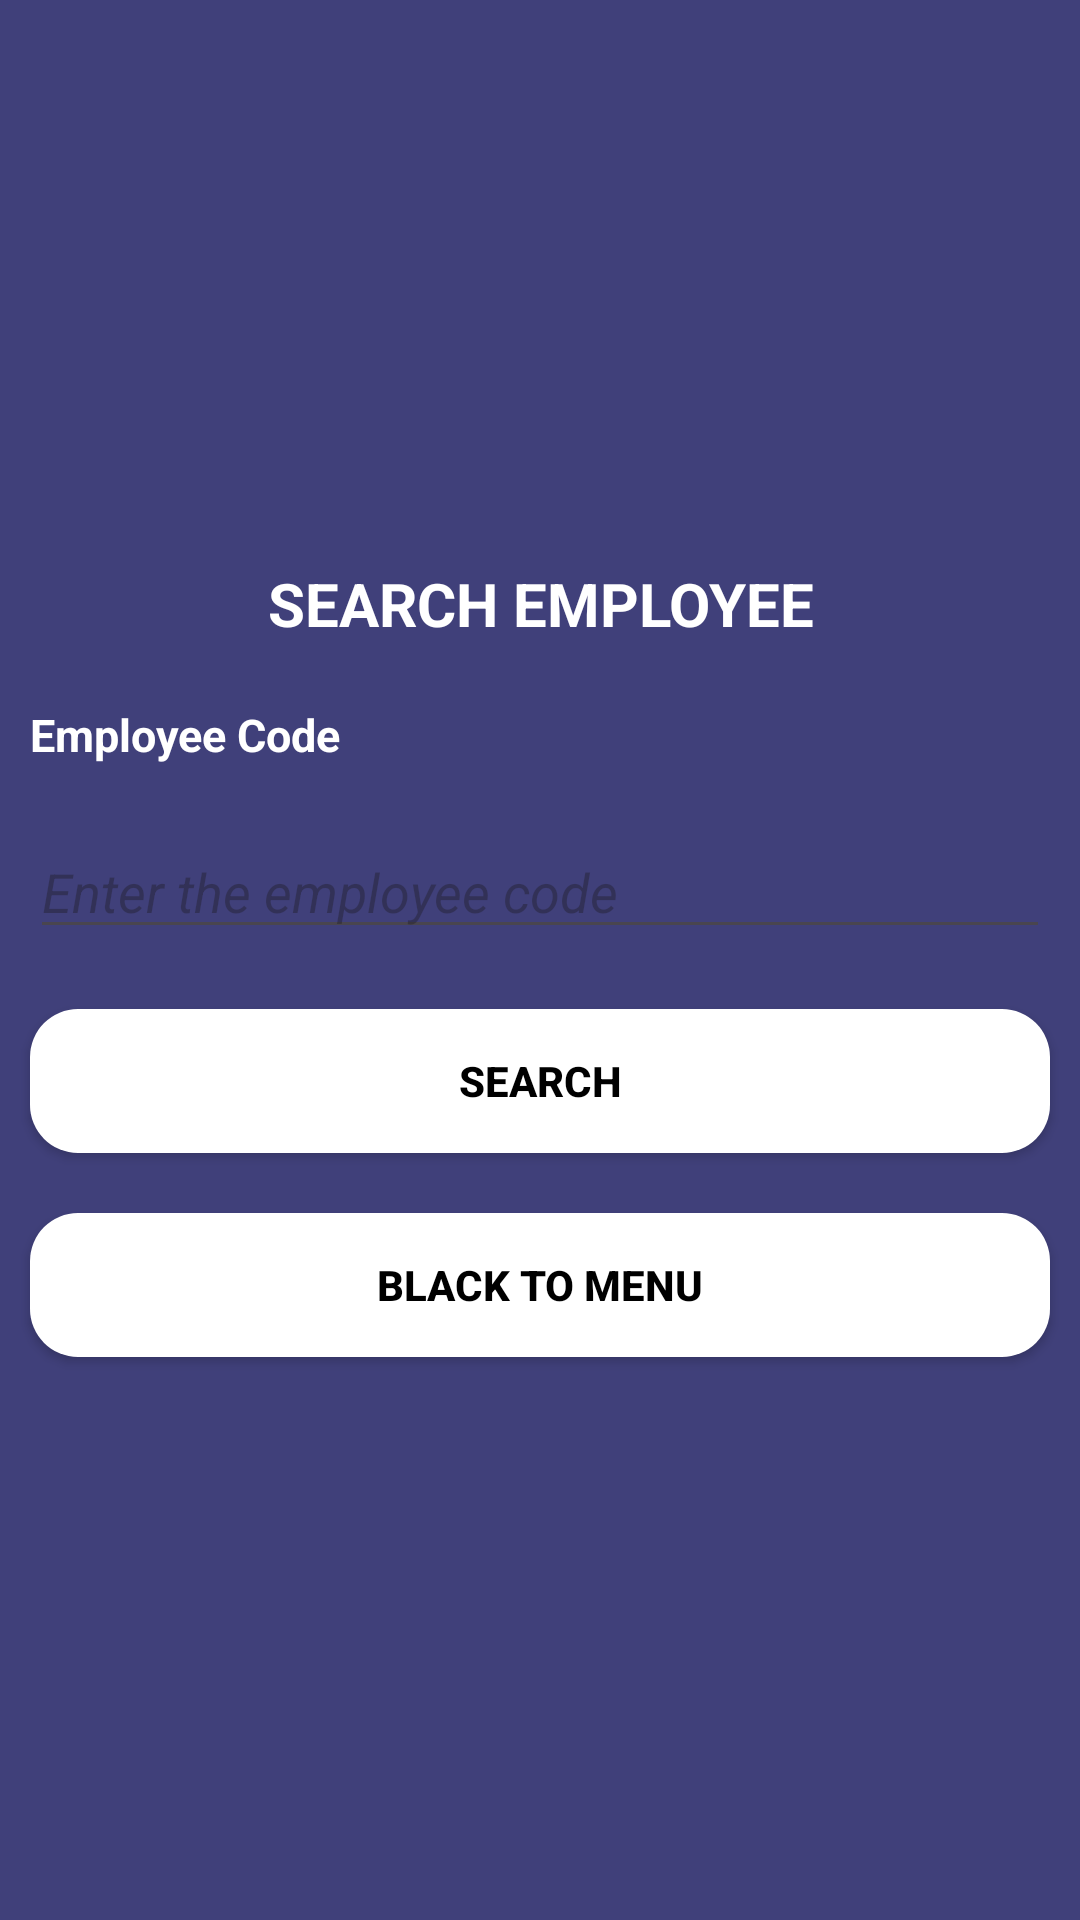

Layout XML and referenced resources for this Android screen:
<!-- AndroidManifest.xml: application theme Theme.Company_app -->
<!-- res/layout/activity_search_emp.xml -->
<LinearLayout android:layout_height="match_parent"
    android:layout_width="match_parent"
    android:background="#40407a"
    android:gravity="center"
    android:orientation="vertical"
    xmlns:android="http://schemas.android.com/apk/res/android">

    <TextView
        android:textSize="20dp"
        android:textColor="#ffffff"
        android:layout_height="wrap_content"
        android:layout_width="match_parent"
        android:text="SEARCH EMPLOYEE"
        android:textStyle="bold"
        android:gravity="center"
        android:layout_margin="10dp"/>
    <TextView
        android:textSize="15dp"
        android:textColor="#ffffff"
        android:layout_height="wrap_content"
        android:layout_width="match_parent"
        android:text="Employee Code"
        android:fontFamily="sans-serif"
        android:textStyle="bold"
        android:layout_gravity="left"
        android:layout_margin="10dp"/>
    <EditText
        android:textStyle="italic"
        android:textColor="#ffffff"
        android:id="@+id/Sempcode"
        android:layout_width="match_parent"
        android:layout_height="wrap_content"
        android:hint="Enter the employee code"
        android:layout_margin="10dp"/>


    <androidx.appcompat.widget.AppCompatButton
        android:textStyle="bold"
        android:background="@drawable/round_button"
        android:id="@+id/Ssearch"
        android:layout_width="match_parent"
        android:layout_height="wrap_content"
        android:layout_margin="10dp"
        android:text="SEARCH"
        android:textColor="@color/black"/>
    <androidx.appcompat.widget.AppCompatButton
        android:textStyle="bold"
        android:background="@drawable/round_button"
        android:id="@+id/Sbacktomenu"
        android:layout_width="match_parent"
        android:layout_height="wrap_content"
        android:layout_margin="10dp"
        android:text="BLACK TO MENU"
        android:textColor="@color/black"/>


</LinearLayout>
<!-- resources referenced by this layout -->
<resources>
  <!-- drawable round_button (drawable) -->
  <shape xmlns:android="http://schemas.android.com/apk/res/android">
      <corners android:radius="16dp"></corners>
  
      <solid android:color="#ffffff" />
  
  
  
  </shape>
  <style name="Theme.Company_app" parent="Base.Theme.Company_app" />
  <style name="Base.Theme.Company_app" parent="Theme.Material3.DayNight.NoActionBar">
          
          
      </style>
  <!-- not gathered from this repository: default colours our renderer supplied (Android Studio template values) -->
  <color name="black">#FF000000</color>
</resources>
